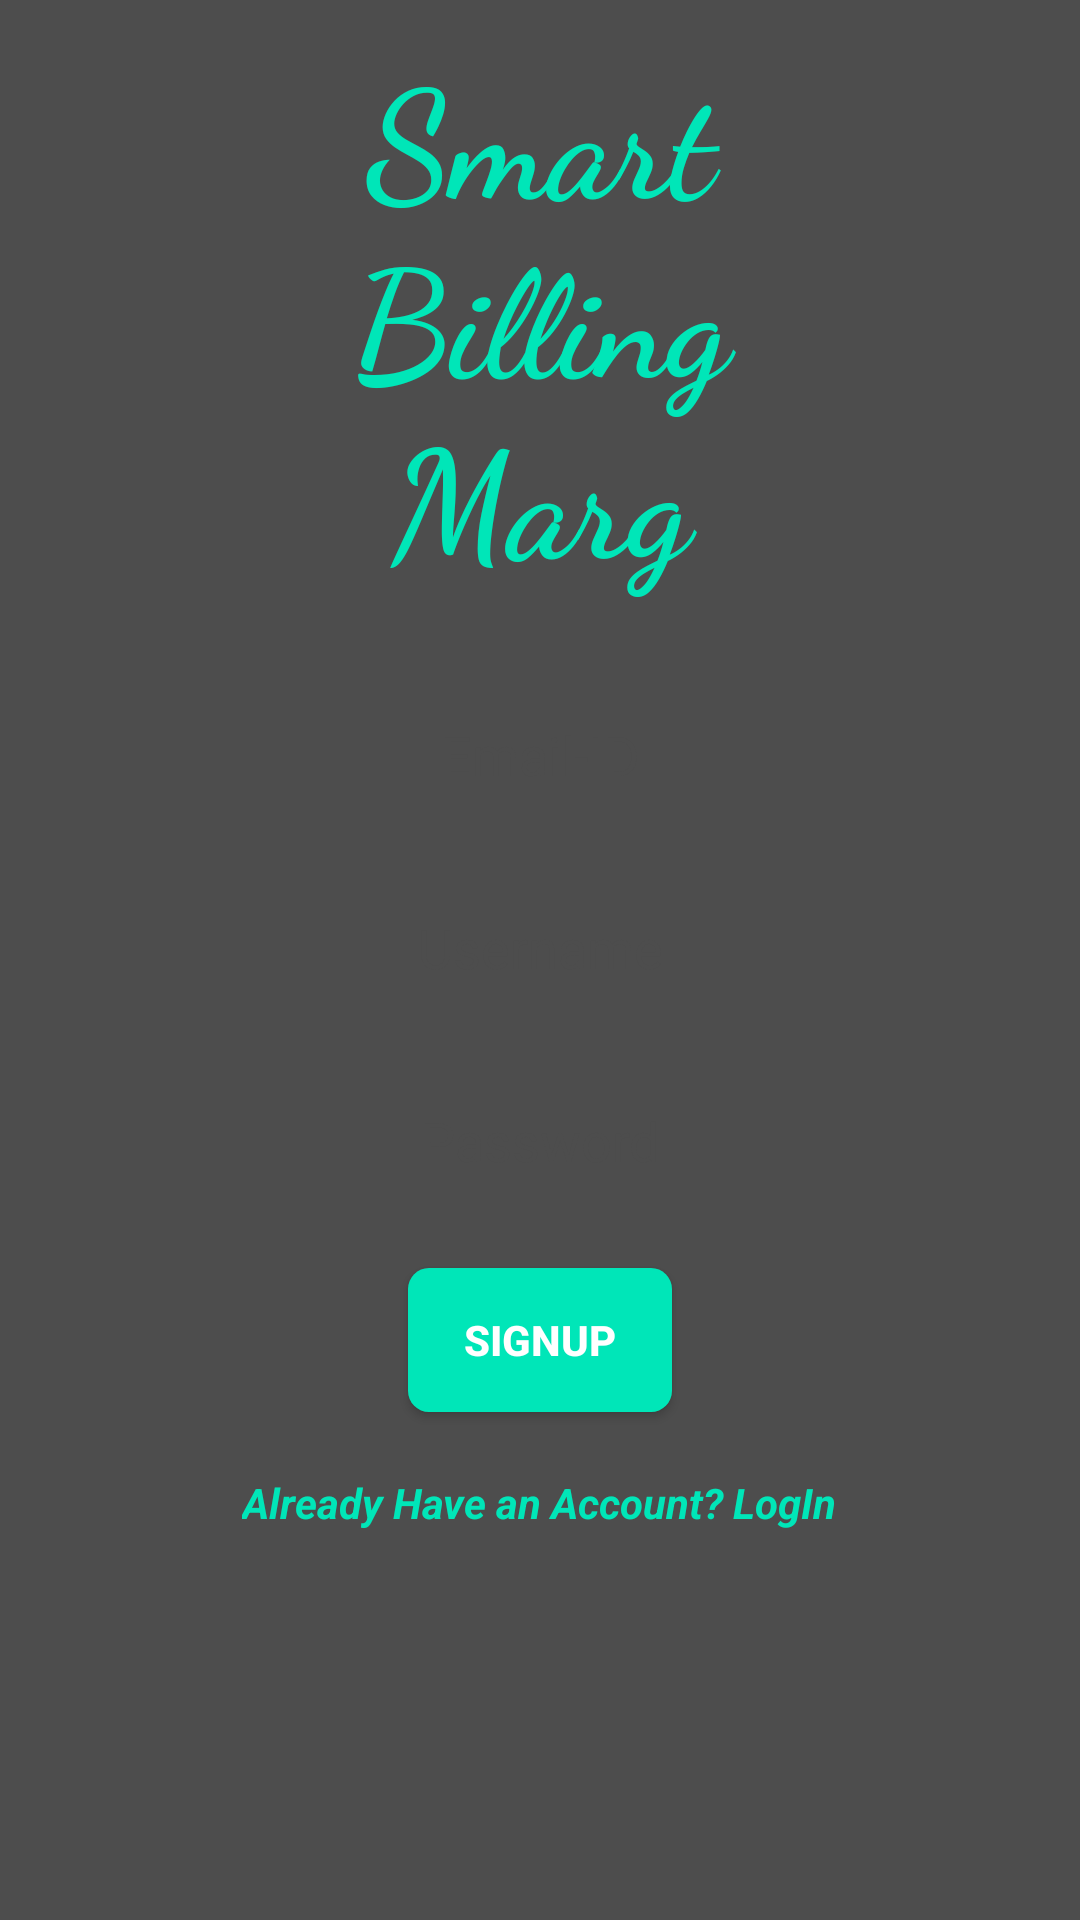

The Android layout XML behind this screen, and the referenced resources:
<!-- AndroidManifest.xml: application theme AppTheme -->
<!-- res/layout/activity_signup.xml -->
<?xml version="1.0" encoding="utf-8"?>
<ScrollView xmlns:android="http://schemas.android.com/apk/res/android"
    android:layout_width="fill_parent"
    android:layout_height="fill_parent"
    android:fillViewport="true"
    android:fadeScrollbars="false"
    android:scrollbars="vertical" >

    <LinearLayout
        android:layout_width="match_parent"
        android:layout_height="match_parent"
        android:orientation="vertical"
        android:background="@color/app_background">

        <LinearLayout
            android:layout_width="match_parent"
            android:layout_height="wrap_content"
            android:layout_margin="10dp">

            <TextView
                android:layout_width="match_parent"
                android:layout_height="wrap_content"
                android:layout_gravity="center_horizontal"
                android:fontFamily="cursive"
                android:gravity="center_horizontal"
                android:text="@string/app_name_with_format"
                android:textColor="@color/colorAccent"
                android:textSize="50sp"
                android:textStyle="bold" />
        </LinearLayout>

        <LinearLayout
            android:orientation="vertical"
            android:layout_width="match_parent"
            android:layout_height="wrap_content"
            android:layout_marginTop="10dp"
            android:weightSum="1">

            <EditText
                android:textAlignment="center"
                android:inputType="textEmailAddress"
                android:hint="Email-ID"
                android:id="@+id/editTextEmail"
                android:layout_width="match_parent"
                android:layout_height="wrap_content"
                style="@style/EditTextStyle"
                android:padding="10dp"
                android:layout_margin="10dp" />

            <EditText
                android:textAlignment="center"
                android:inputType="text"
                android:hint="Username"
                android:id="@+id/editTextUsername"
                android:layout_width="match_parent"
                android:layout_height="wrap_content"
                style="@style/EditTextStyle"
                android:padding="10dp"
                android:layout_margin="10dp" />

            <EditText
                android:textAlignment="center"
                android:inputType="textPassword"
                android:hint="Password"
                android:id="@+id/editTextPassword"
                android:layout_width="match_parent"
                android:layout_height="wrap_content"
                style="@style/EditTextStyle"
                android:padding="10dp"
                android:layout_margin="10dp" />

            <Button
                android:layout_marginTop="5pt"
                android:layout_gravity="center_horizontal"
                android:layout_width="wrap_content"
                android:layout_height="wrap_content"
                android:text="SignUp"
                android:id="@+id/buttonSignUp"
                android:textColor="@color/white"
                android:fadingEdge="horizontal|vertical"
                android:textStyle="normal|bold"
                android:background="@drawable/button_shape"/>

            <TextView
                android:id="@+id/textViewLogIn"
                android:layout_marginTop="5pt"
                android:layout_gravity="center_horizontal"
                android:layout_margin="10pt"
                android:layout_width="wrap_content"
                android:layout_height="wrap_content"
                android:text="Already Have an Account? LogIn"
                android:textColor="@color/colorAccent"
                android:textStyle="bold|italic" />

        </LinearLayout>
    </LinearLayout>
</ScrollView>
<!-- resources referenced by this layout -->
<resources>
  <color name="app_background">#4d4d4d</color>
  <color name="colorAccent">#00e6b8</color>
  <color name="white">#FFFFFF</color>
  <!-- drawable button_shape (drawable-v24) -->
  <?xml version="1.0" encoding="utf-8"?>
  <shape xmlns:android="http://schemas.android.com/apk/res/android" android:shape="rectangle">
      <solid android:color="@color/colorAccent"/>
      <corners android:radius="7dp"/>
  </shape>
  <string name="app_name_with_format">Smart\n Billing \nMarg</string>
  <style name="EditTextStyle" parent="Widget.AppCompat.EditText">
          <item name="android:textColor">@color/colorPrimaryDark</item>
          <item name="android:background">@drawable/edittext_shape</item>
          <item name="android:textColorHint">@color/colorPrimaryDark</item>
      </style>
  <style name="AppTheme" parent="Theme.AppCompat.NoActionBar">
          
          <item name="colorPrimary">@color/colorPrimary</item>
          <item name="colorPrimaryDark">@color/colorPrimaryDark</item>
          <item name="colorAccent">@color/colorAccent</item>
      </style>
  <color name="colorPrimaryDark">#4d4d4d</color>
  <color name="colorPrimary">#b3b3b3</color>
</resources>
